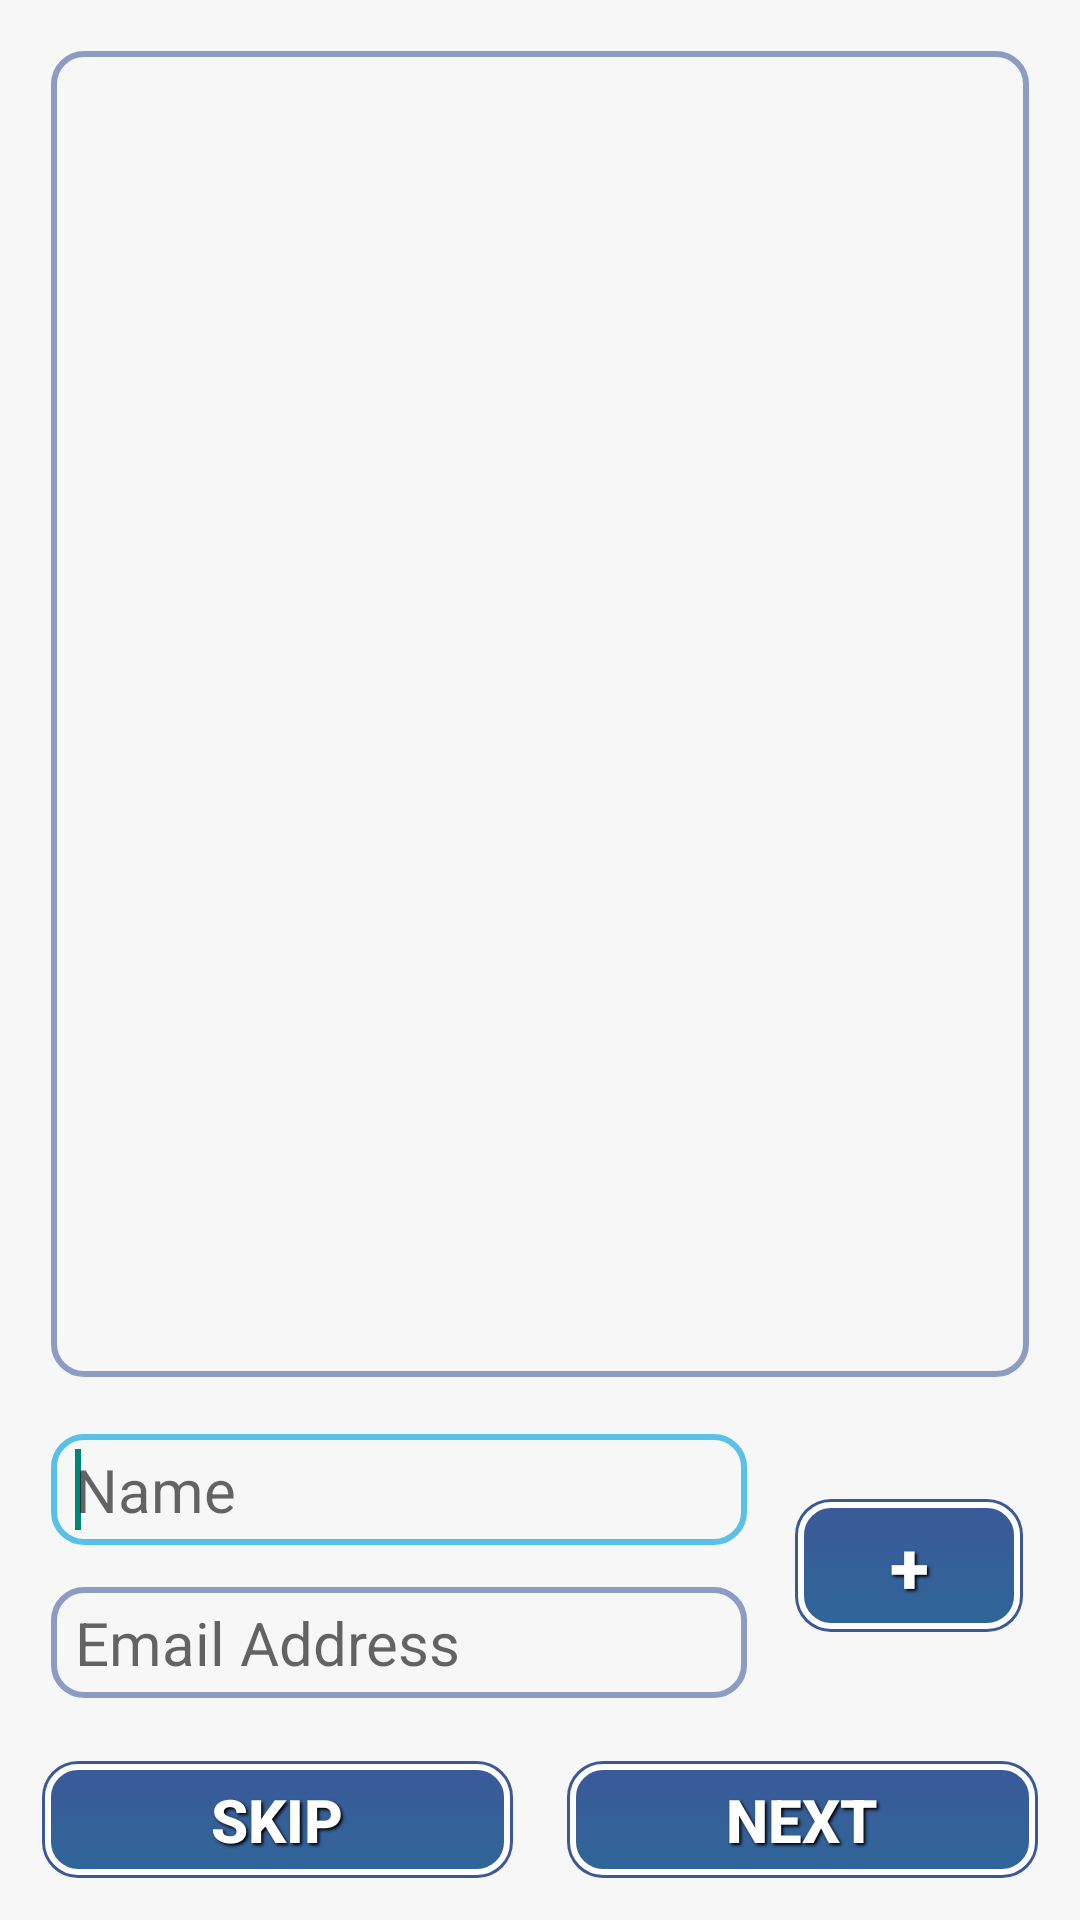

Android layout source for this screen:
<!-- AndroidManifest.xml: application theme AppTheme -->
<!-- res/layout/activity_setup_additional_friends.xml -->
<LinearLayout xmlns:android="http://schemas.android.com/apk/res/android"
    android:layout_width="fill_parent"
    android:layout_height="match_parent"
    android:background="#f7f7f7"
    android:nextFocusDown="@+id/textView1"
    android:orientation="vertical" >

    <LinearLayout
        android:layout_width="fill_parent"
        android:layout_height="wrap_content"
        android:layout_weight="1"
        android:orientation="vertical"
        android:paddingLeft="10dp"
        android:paddingRight="10dp"
        android:paddingTop="10dp" >

        <ListView
            android:id="@+id/listView1"
            android:layout_width="match_parent"
            android:layout_height="wrap_content"
            android:layout_weight="1"
            android:background="@drawable/table_background" >
        </ListView>

        <LinearLayout
            android:layout_width="match_parent"
            android:layout_height="wrap_content"
            android:paddingTop="5dp" >

            <LinearLayout
                android:layout_width="wrap_content"
                android:layout_height="wrap_content"
                android:layout_weight="1"
                android:orientation="vertical" >

                <EditText
                    android:id="@+id/name_text"
                    android:layout_width="match_parent"
                    android:layout_height="match_parent"
                    android:layout_weight=".3"
                    android:background="@drawable/textview_background_selector"
                    android:hint="Name"
                    android:inputType="textPersonName|textCapWords"
                    android:paddingLeft="15dp"
                    android:textSize="20sp" >

                    <requestFocus />
                </EditText>

                <EditText
                    android:id="@+id/email_text"
                    android:layout_width="match_parent"
                    android:layout_height="wrap_content"
                    android:layout_weight=".3"
                    android:background="@drawable/textview_background_selector"
                    android:hint="Email Address"
                    android:inputType="textEmailAddress"
                    android:paddingLeft="15dp"
                    android:textSize="20sp" />

            </LinearLayout>

            <Button
                android:id="@+id/add_button"
                style="@style/ButtonText"
                android:layout_width="wrap_content"
                android:layout_height="wrap_content"
                android:layout_gravity="center"
                android:background="@drawable/button_clickable"
                android:text="  +  "
                android:textSize="24sp" />

        </LinearLayout>
    </LinearLayout>

    <LinearLayout
        android:layout_width="match_parent"
        android:layout_height="wrap_content"
        android:orientation="vertical"
        android:padding="5dp" >

        <LinearLayout
            android:layout_width="match_parent"
            android:layout_height="wrap_content"
            android:orientation="horizontal" >

            <Button
                android:id="@+id/skip_button"
                style="@style/ButtonText"
                android:layout_width="fill_parent"
                android:layout_height="wrap_content"
                android:layout_weight="1"
                android:background="@drawable/button_clickable"
                android:text="Skip"
                android:textSize="20sp" />

            <Button
                android:id="@+id/next_button"
                style="@style/ButtonText"
                android:layout_width="fill_parent"
                android:layout_height="wrap_content"
                android:layout_weight="1"
                android:background="@drawable/button_clickable"
                android:text="Next"
                android:textSize="20sp" />
        </LinearLayout>
    </LinearLayout>

</LinearLayout>
<!-- resources referenced by this layout -->
<resources>
  <!-- drawable button_clickable (drawable) -->
  <?xml version="1.0" encoding="utf-8"?>
  <selector xmlns:android="http://schemas.android.com/apk/res/android">
  
      <item android:drawable="@drawable/button_toggled_background_selected" android:state_checked="true" android:state_pressed="true"/>
      
  
      <item android:drawable="@drawable/button_background_selected" android:state_pressed="true"/>
      
  
      <item android:drawable="@drawable/button_toggled_background" android:state_checked="true"/>
      
  
      <item android:drawable="@drawable/button_background"/>
      
  
  </selector>
  <!-- drawable table_background (drawable) -->
  <?xml version="1.0" encoding="utf-8"?>
  <layer-list xmlns:android="http://schemas.android.com/apk/res/android" >
  
      
      <item>
          <shape>
  
              <padding
                  android:bottom="7dp"
                  android:left="7dp"
                  android:right="7dp"
                  android:top="7dp" />
  
          </shape>
      </item>
  
  
      
      <item>
          <shape
              xmlns:android="http://schemas.android.com/apk/res/android"
              android:shape="rectangle" >
  
              
              <gradient
                  android:angle="270"
                  
                  android:endColor="#f7f7f7"
                  android:startColor="#f7f7f7" />
  
              
              <stroke
                  android:width="2dp"
                  android:color="#8b9dc3" >
              </stroke>
  
              
              <padding
                  android:bottom="5dp"
                  android:left="5dp"
                  android:right="5dp"
                  android:top="5dp" >
              </padding>
  
              
              <corners android:radius="10dp" >
              </corners>
          </shape>
      </item>
  
  </layer-list>
  <!-- drawable textview_background_selector (drawable) -->
  <selector xmlns:android="http://schemas.android.com/apk/res/android">
  
      <item android:state_pressed="true" android:drawable="@drawable/table_background_selected"/>
   
      <item android:state_focused="true" android:drawable="@drawable/table_background_selected"/>
   
      <item android:drawable="@drawable/table_background"/>
   
  
  </selector>
  <style name="ButtonText">
          <item name="android:layout_width">fill_parent</item>
          <item name="android:layout_height">wrap_content</item>
          <item name="android:textColor">#ffffff</item>
          <item name="android:gravity">center</item>
          <item name="android:layout_margin">3dp</item>
          <item name="android:textStyle">bold</item>
          <item name="android:shadowColor">#000000</item>
          <item name="android:shadowDx">2</item>
          <item name="android:shadowDy">2</item>
          <item name="android:shadowRadius">2</item>
      </style>
  <style name="AppTheme" parent="AppBaseTheme">
          <item name="android:actionBarStyle">@style/MyActionBar</item>
          <item name="android:actionMenuTextColor">@android:color/white</item>
  
      </style>
  <style name="AppBaseTheme" parent="Theme.AppCompat.Light.DarkActionBar">
          
      </style>
  <style name="MyActionBar" parent="@android:style/Widget.Holo.Light.ActionBar">
          <item name="android:background">#3b5998</item>
          <item name="android:titleTextStyle">@style/myTheme.ActionBar.Text</item>
          <item name="android:displayOptions">showTitle</item>
          <item name="android:icon">@android:color/transparent</item>
      </style>
  <style name="myTheme.ActionBar.Text" parent="@android:style/TextAppearance">
          <item name="android:textColor">#ffffff</item>
          <item name="android:textSize">18sp</item>
          <item name="android:textStyle">bold</item>
          <item name="android:shadowColor">#000000</item>
          <item name="android:shadowDx">2</item>
          <item name="android:shadowDy">2</item>
          <item name="android:shadowRadius">2</item>
      </style>
</resources>
